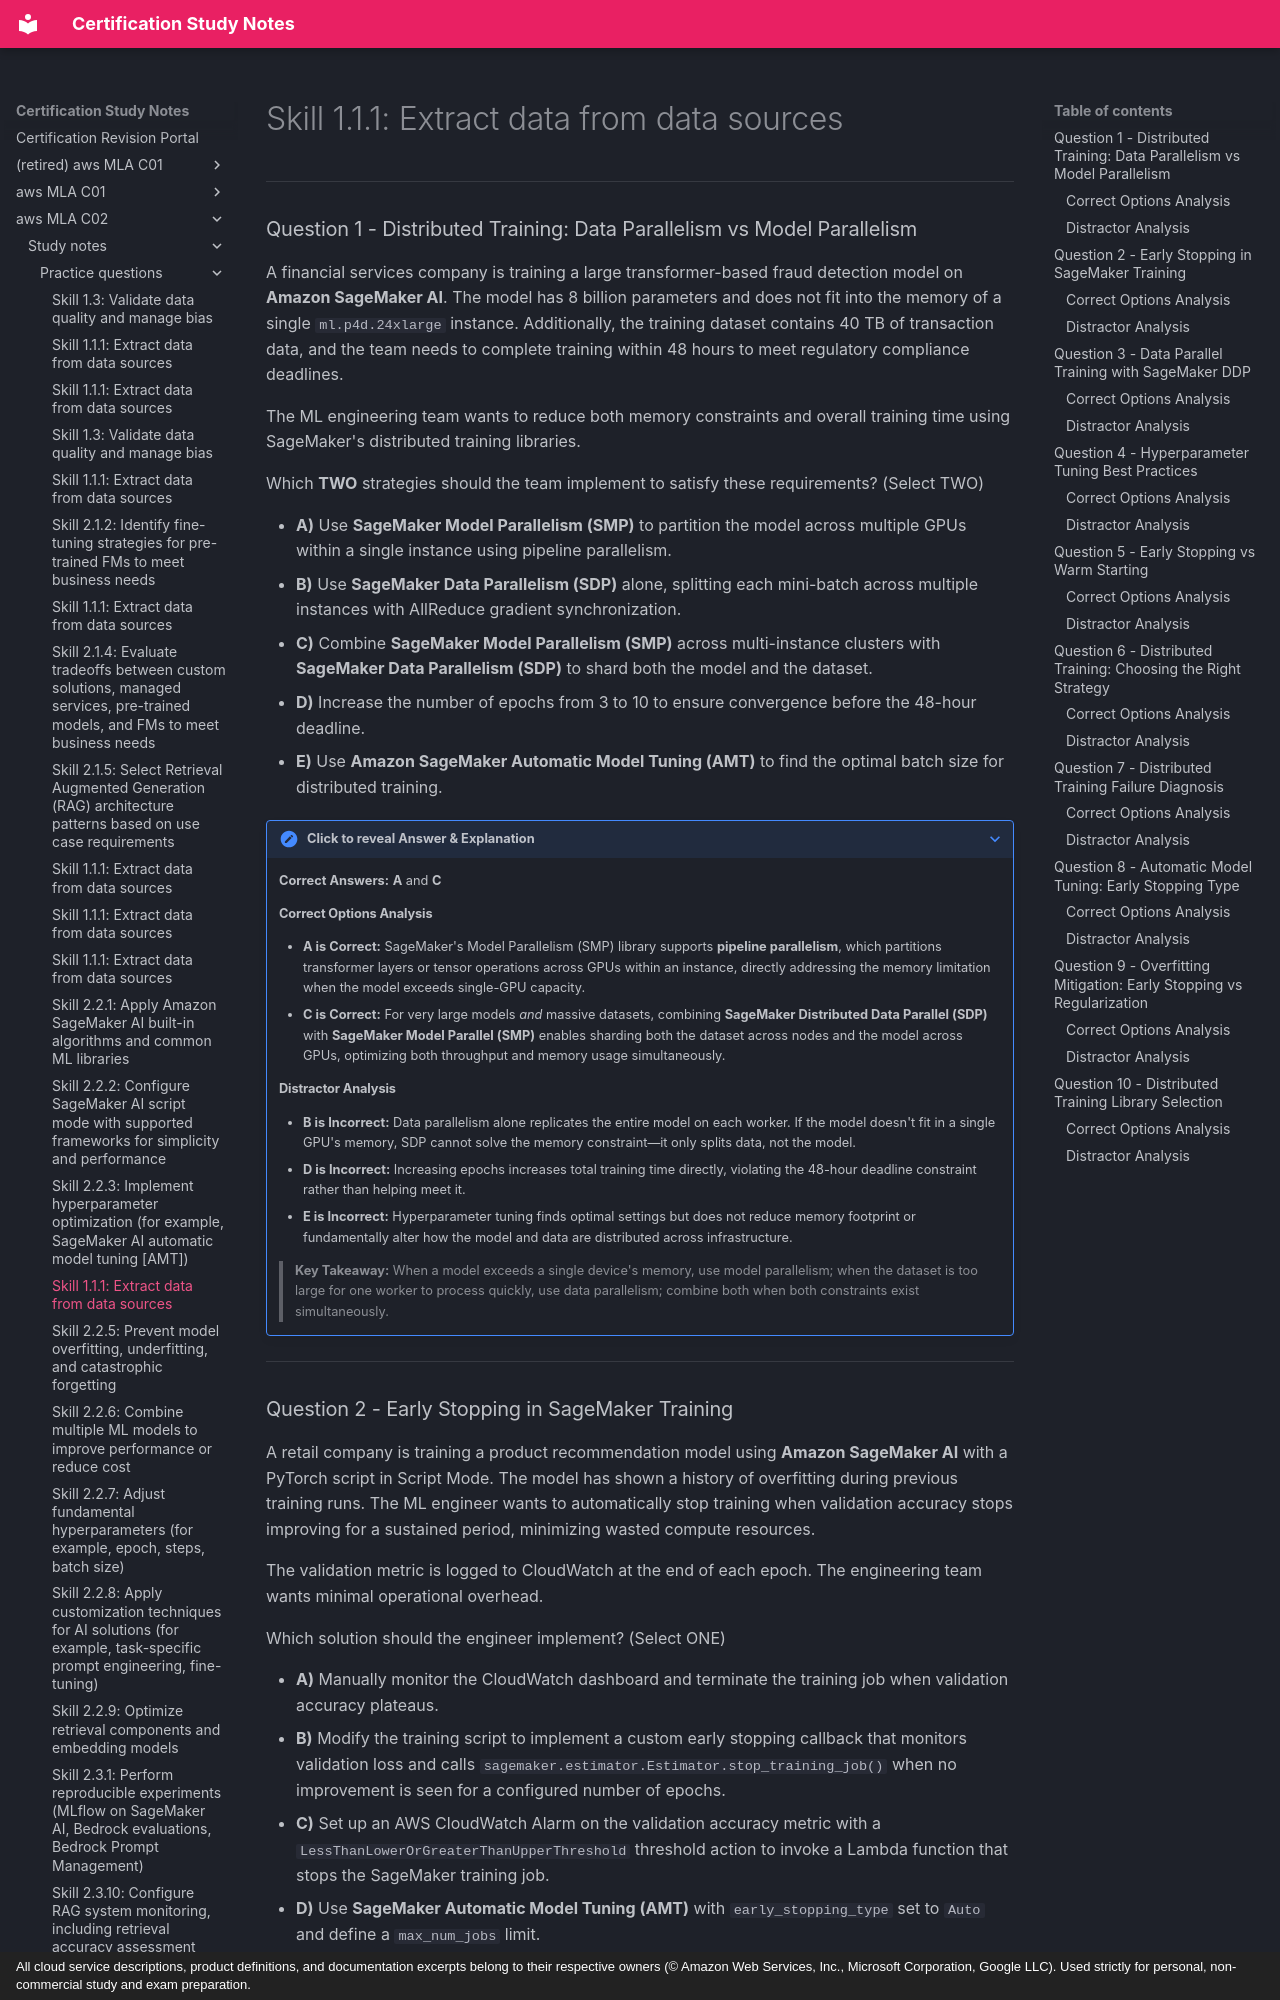

repository: monitus2022/cert_study_notes · page: aws_MLA_C02/study_notes/practice_questions/2.2.4/index.html · generator: mkdocs · copyright: All cloud service descriptions, product definitions, and documentation excerpts belong to their respective owners (© Amazon Web Services, Inc., Microsoft Corporation, Google LLC). Used strictly for personal, non-commercial study and exam preparation.

# Skill 1.1.1: Extract data from data sources
---

### Question 1 - Distributed Training: Data Parallelism vs Model Parallelism

A financial services company is training a large transformer-based fraud detection model on **Amazon SageMaker AI**. The model has 8 billion parameters and does not fit into the memory of a single `ml.p4d.24xlarge` instance. Additionally, the training dataset contains 40 TB of transaction data, and the team needs to complete training within 48 hours to meet regulatory compliance deadlines.

The ML engineering team wants to reduce both memory constraints and overall training time using SageMaker's distributed training libraries.

Which **TWO** strategies should the team implement to satisfy these requirements? (Select TWO)

* **A)** Use **SageMaker Model Parallelism (SMP)** to partition the model across multiple GPUs within a single instance using pipeline parallelism.
* **B)** Use **SageMaker Data Parallelism (SDP)** alone, splitting each mini-batch across multiple instances with AllReduce gradient synchronization.
* **C)** Combine **SageMaker Model Parallelism (SMP)** across multi-instance clusters with **SageMaker Data Parallelism (SDP)** to shard both the model and the dataset.
* **D)** Increase the number of epochs from 3 to 10 to ensure convergence before the 48-hour deadline.
* **E)** Use **Amazon SageMaker Automatic Model Tuning (AMT)** to find the optimal batch size for distributed training.

??? note "Click to reveal Answer & Explanation"
    **Correct Answers:** **A** and **C**

    #### Correct Options Analysis
    * **A is Correct:** SageMaker's Model Parallelism (SMP) library supports **pipeline parallelism**, which partitions transformer layers or tensor operations across GPUs within an instance, directly addressing the memory limitation when the model exceeds single-GPU capacity.
    * **C is Correct:** For very large models *and* massive datasets, combining **SageMaker Distributed Data Parallel (SDP)** with **SageMaker Model Parallel (SMP)** enables sharding both the dataset across nodes and the model across GPUs, optimizing both throughput and memory usage simultaneously.

    #### Distractor Analysis
    * **B is Incorrect:** Data parallelism alone replicates the entire model on each worker. If the model doesn't fit in a single GPU's memory, SDP cannot solve the memory constraint—it only splits data, not the model.
    * **D is Incorrect:** Increasing epochs increases total training time directly, violating the 48-hour deadline constraint rather than helping meet it.
    * **E is Incorrect:** Hyperparameter tuning finds optimal settings but does not reduce memory footprint or fundamentally alter how the model and data are distributed across infrastructure.

    > **Key Takeaway:** When a model exceeds a single device's memory, use model parallelism; when the dataset is too large for one worker to process quickly, use data parallelism; combine both when both constraints exist simultaneously.

---
